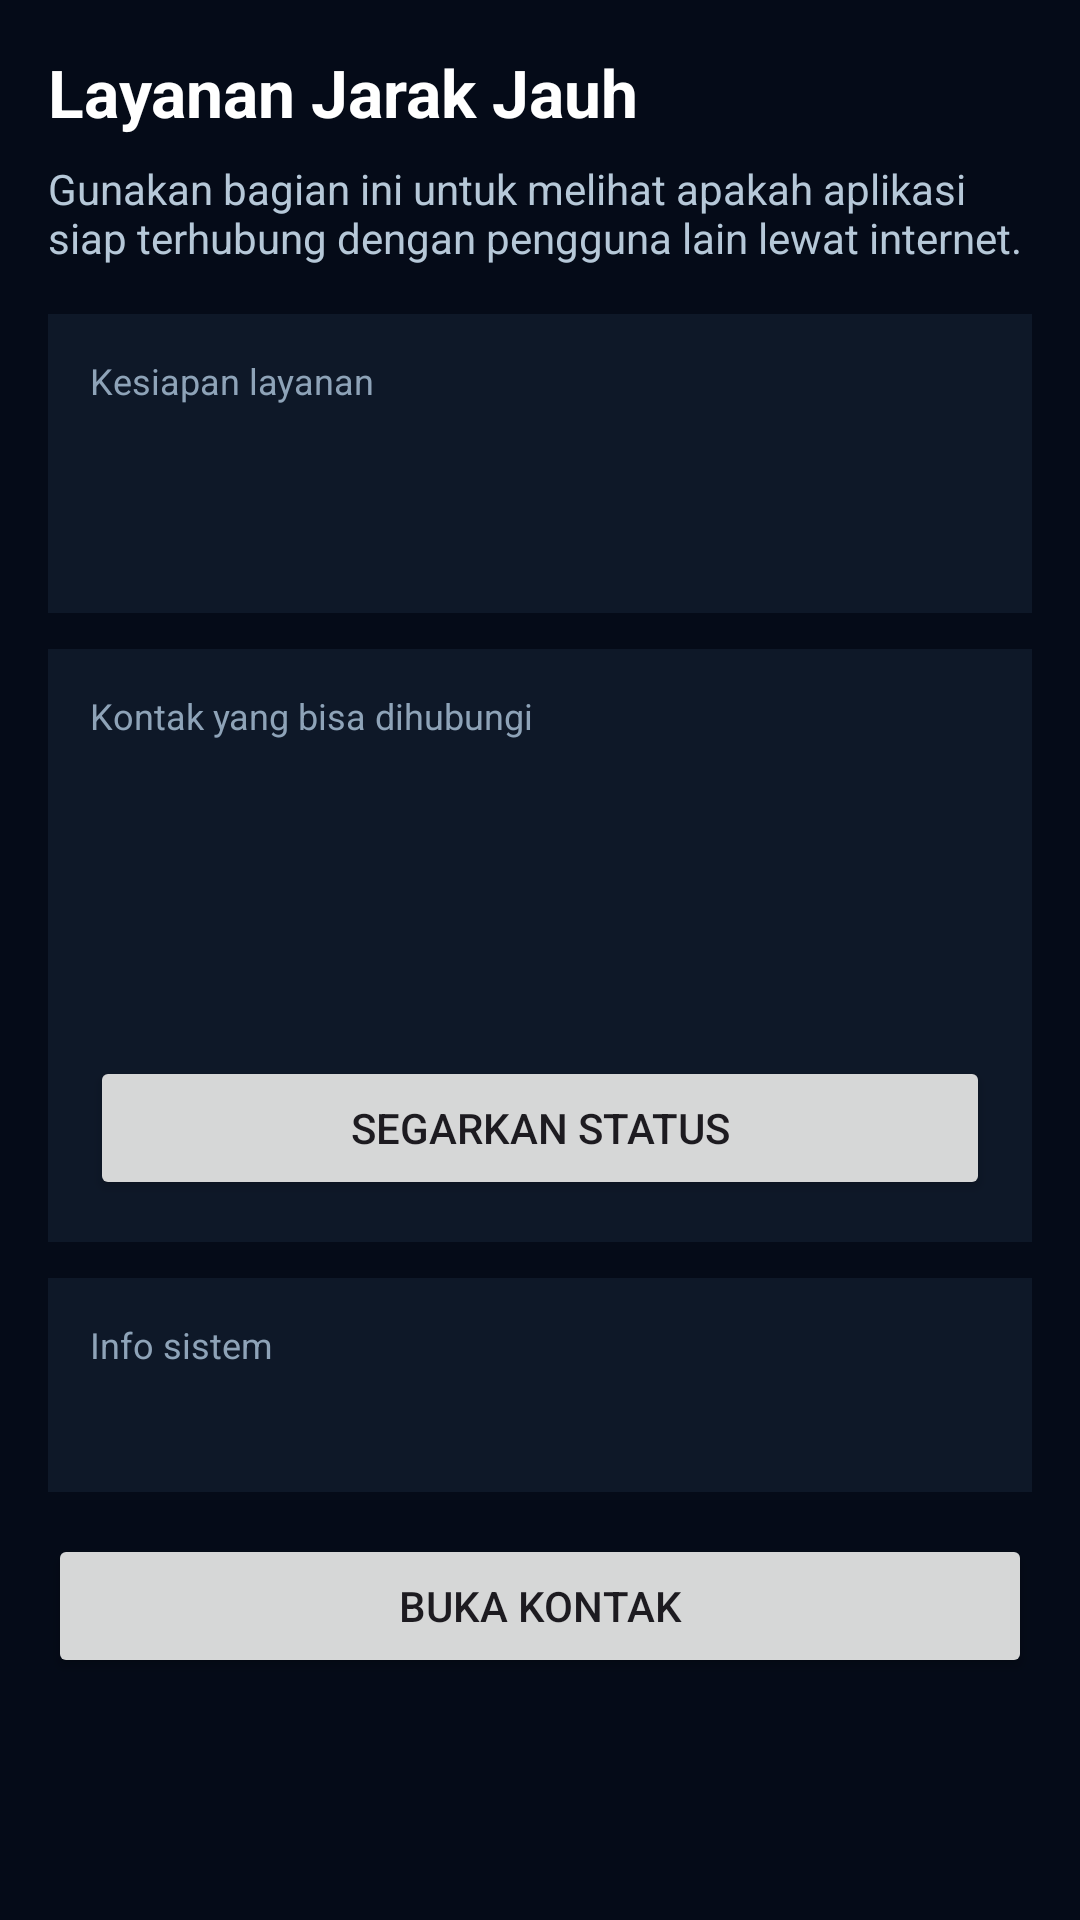

Layout XML and referenced resources for this Android screen:
<!-- AndroidManifest.xml: application theme Theme.GhalbitMeshX2 -->
<!-- res/layout/activity_remote_mode.xml -->
<?xml version="1.0" encoding="utf-8"?>
<ScrollView xmlns:android="http://schemas.android.com/apk/res/android"
    android:layout_width="match_parent"
    android:layout_height="match_parent"
    android:background="#050B18"
    android:fillViewport="true">

    <LinearLayout
        android:layout_width="match_parent"
        android:layout_height="wrap_content"
        android:orientation="vertical"
        android:padding="16dp">

        <TextView
            android:layout_width="match_parent"
            android:layout_height="wrap_content"
            android:text="@string/remote_mode_title"
            android:textColor="#FFFFFF"
            android:textSize="22sp"
            android:textStyle="bold" />

        <TextView
            android:layout_width="match_parent"
            android:layout_height="wrap_content"
            android:layout_marginTop="8dp"
            android:text="@string/remote_mode_subtitle"
            android:textColor="#B6C8D8"
            android:textSize="14sp" />

        <LinearLayout
            android:layout_width="match_parent"
            android:layout_height="wrap_content"
            android:layout_marginTop="16dp"
            android:background="#0E1828"
            android:orientation="vertical"
            android:padding="14dp">

            <TextView
                android:layout_width="match_parent"
                android:layout_height="wrap_content"
                android:text="@string/remote_mode_status"
                android:textColor="#8EA3B8"
                android:textSize="12sp" />

            <TextView
                android:id="@+id/txtRemoteStatus"
                android:layout_width="match_parent"
                android:layout_height="wrap_content"
                android:layout_marginTop="4dp"
                android:textColor="#9FE870"
                android:textSize="18sp"
                android:textStyle="bold" />

            <TextView
                android:id="@+id/txtRemoteSummary"
                android:layout_width="match_parent"
                android:layout_height="wrap_content"
                android:layout_marginTop="8dp"
                android:textColor="#E8F1F8"
                android:textSize="14sp" />
        </LinearLayout>

        <LinearLayout
            android:layout_width="match_parent"
            android:layout_height="wrap_content"
            android:layout_marginTop="12dp"
            android:background="#0E1828"
            android:orientation="vertical"
            android:padding="14dp"
            android:visibility="gone">

            <TextView
                android:layout_width="match_parent"
                android:layout_height="wrap_content"
                android:text="@string/remote_mode_gateway"
                android:textColor="#8EA3B8"
                android:textSize="12sp" />

            <TextView
                android:id="@+id/txtRemoteGateway"
                android:layout_width="match_parent"
                android:layout_height="wrap_content"
                android:layout_marginTop="4dp"
                android:textColor="#FFFFFF"
                android:textSize="15sp"
                android:textStyle="bold" />

            <TextView
                android:layout_width="match_parent"
                android:layout_height="wrap_content"
                android:text="@string/remote_mode_switch"
                android:textColor="#8EA3B8"
                android:textSize="12sp" />

            <TextView
                android:id="@+id/txtRemoteModeState"
                android:layout_width="match_parent"
                android:layout_height="wrap_content"
                android:layout_marginTop="4dp"
                android:textColor="#FFFFFF"
                android:textSize="15sp"
                android:textStyle="bold" />

            <Button
                android:id="@+id/btnRemoteToggle"
                android:layout_width="match_parent"
                android:layout_height="wrap_content"
                android:layout_marginTop="12dp"
                android:text="@string/remote_mode_enable_button" />

            <TextView
                android:layout_width="match_parent"
                android:layout_height="wrap_content"
                android:layout_marginTop="14dp"
                android:text="@string/remote_mode_server"
                android:textColor="#8EA3B8"
                android:textSize="12sp" />

            <TextView
                android:id="@+id/txtRemoteServerTitle"
                android:layout_width="match_parent"
                android:layout_height="wrap_content"
                android:layout_marginTop="4dp"
                android:textColor="#9FE870"
                android:textSize="16sp"
                android:textStyle="bold" />

            <TextView
                android:id="@+id/txtRemoteServer"
                android:layout_width="match_parent"
                android:layout_height="wrap_content"
                android:layout_marginTop="4dp"
                android:textColor="#FFFFFF"
                android:textSize="15sp" />

        </LinearLayout>

        <LinearLayout
            android:layout_width="match_parent"
            android:layout_height="wrap_content"
            android:layout_marginTop="12dp"
            android:background="#0E1828"
            android:orientation="vertical"
            android:padding="14dp">

            <TextView
                android:layout_width="match_parent"
                android:layout_height="wrap_content"
                android:text="@string/remote_mode_contacts"
                android:textColor="#8EA3B8"
                android:textSize="12sp" />

            <TextView
                android:id="@+id/txtRemoteContacts"
                android:layout_width="match_parent"
                android:layout_height="wrap_content"
                android:layout_marginTop="4dp"
                android:textColor="#FFFFFF"
                android:textSize="15sp"
                android:textStyle="bold" />

            <TextView
                android:id="@+id/txtRemotePresenceSync"
                android:layout_width="match_parent"
                android:layout_height="wrap_content"
                android:layout_marginTop="8dp"
                android:textColor="#B6C8D8"
                android:textSize="13sp" />

            <TextView
                android:id="@+id/txtRemotePresenceTracked"
                android:layout_width="match_parent"
                android:layout_height="wrap_content"
                android:layout_marginTop="4dp"
                android:textColor="#E8F1F8"
                android:textSize="13sp" />

            <TextView
                android:id="@+id/txtRemotePresenceOnline"
                android:layout_width="match_parent"
                android:layout_height="wrap_content"
                android:layout_marginTop="4dp"
                android:textColor="#9FE870"
                android:textSize="13sp"
                android:textStyle="bold" />

            <Button
                android:id="@+id/btnRemoteRefresh"
                android:layout_width="match_parent"
                android:layout_height="wrap_content"
                android:layout_marginTop="12dp"
                android:text="@string/remote_presence_refresh" />
        </LinearLayout>

        <LinearLayout
            android:layout_width="match_parent"
            android:layout_height="wrap_content"
            android:layout_marginTop="12dp"
            android:background="#0E1828"
            android:orientation="vertical"
            android:padding="14dp">

            <TextView
                android:layout_width="match_parent"
                android:layout_height="wrap_content"
                android:text="@string/remote_mode_next_steps"
                android:textColor="#8EA3B8"
                android:textSize="12sp" />

            <TextView
                android:id="@+id/txtRemoteSteps"
                android:layout_width="match_parent"
                android:layout_height="wrap_content"
                android:layout_marginTop="8dp"
                android:lineSpacingExtra="4dp"
                android:textColor="#E8F1F8"
                android:textSize="14sp" />
        </LinearLayout>

        <Button
            android:id="@+id/btnRemoteOpenContacts"
            android:layout_width="match_parent"
            android:layout_height="wrap_content"
            android:layout_marginTop="14dp"
            android:text="@string/remote_mode_open_contacts" />

    </LinearLayout>
</ScrollView>
<!-- resources referenced by this layout -->
<resources>
  <string name="remote_mode_contacts">Kontak yang bisa dihubungi</string>
  <string name="remote_mode_enable_button">AKTIFKAN LAYANAN JARAK JAUH</string>
  <string name="remote_mode_gateway">Jalur internet saat ini</string>
  <string name="remote_mode_next_steps">Info sistem</string>
  <string name="remote_mode_open_contacts">BUKA KONTAK</string>
  <string name="remote_mode_server">Koneksi internet bersama</string>
  <string name="remote_mode_status">Kesiapan layanan</string>
  <string name="remote_mode_subtitle">Gunakan bagian ini untuk melihat apakah aplikasi siap terhubung dengan pengguna lain lewat internet.</string>
  <string name="remote_mode_switch">Layanan jarak jauh</string>
  <string name="remote_mode_title">Layanan Jarak Jauh</string>
  <string name="remote_presence_refresh">SEGARKAN STATUS</string>
  <style name="Theme.GhalbitMeshX2" parent="Theme.Material3.DayNight.NoActionBar">
  
          
  
          <item name="colorPrimary">
              @android:color/holo_green_dark
          </item>
  
          <item name="colorPrimaryVariant">
              @android:color/holo_green_light
          </item>
  
          <item name="colorOnPrimary">
              @android:color/white
          </item>
  
          
  
          <item name="android:statusBarColor">
              @android:color/black
          </item>
  
          
  
          <item name="android:navigationBarColor">
              @android:color/black
          </item>
  
      </style>
</resources>
